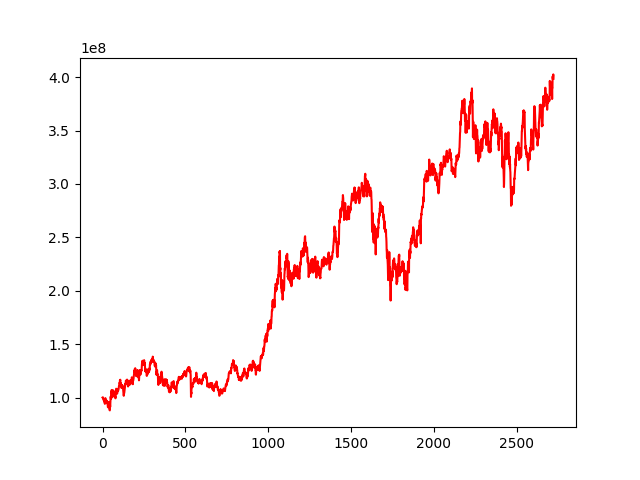

The data file committed next to this chart (first rows):
, 0
0, 100000000
1, 100110360
2, 100237960
3, 99364204
4, 99139084
5, 98528277
6, 98490279
7, 97308455
8, 97869289
9, 98088559
10, 97372196
11, 96044149
12, 97073261
13, 95088289
14, 94101680
15, 96763395
16, 97898931
17, 99464546
18, 96098734
19, 94814700
20, 95367300
21, 96855313
22, 96157275
23, 97299299
24, 96727659
25, 97038117
26, 95095120
27, 95994616
28, 96393184
29, 95419788
30, 93770446
31, 93523170
32, 91255140
33, 90855130
34, 91080209
35, 94378182
36, 94242676
37, 95693403
38, 92503054
39, 91018010
40, 92035073
41, 92708742
42, 89250069
43, 88177668
44, 87949780
45, 93282516
46, 91133970
47, 95387608
48, 97655784
49, 100899502
50, 99662537
51, 98703564
52, 101816689
53, 105408081
54, 104719350
55, 107069836
56, 105822625
57, 101140149
58, 100191510
59, 102463164
... 2,663 more rows
